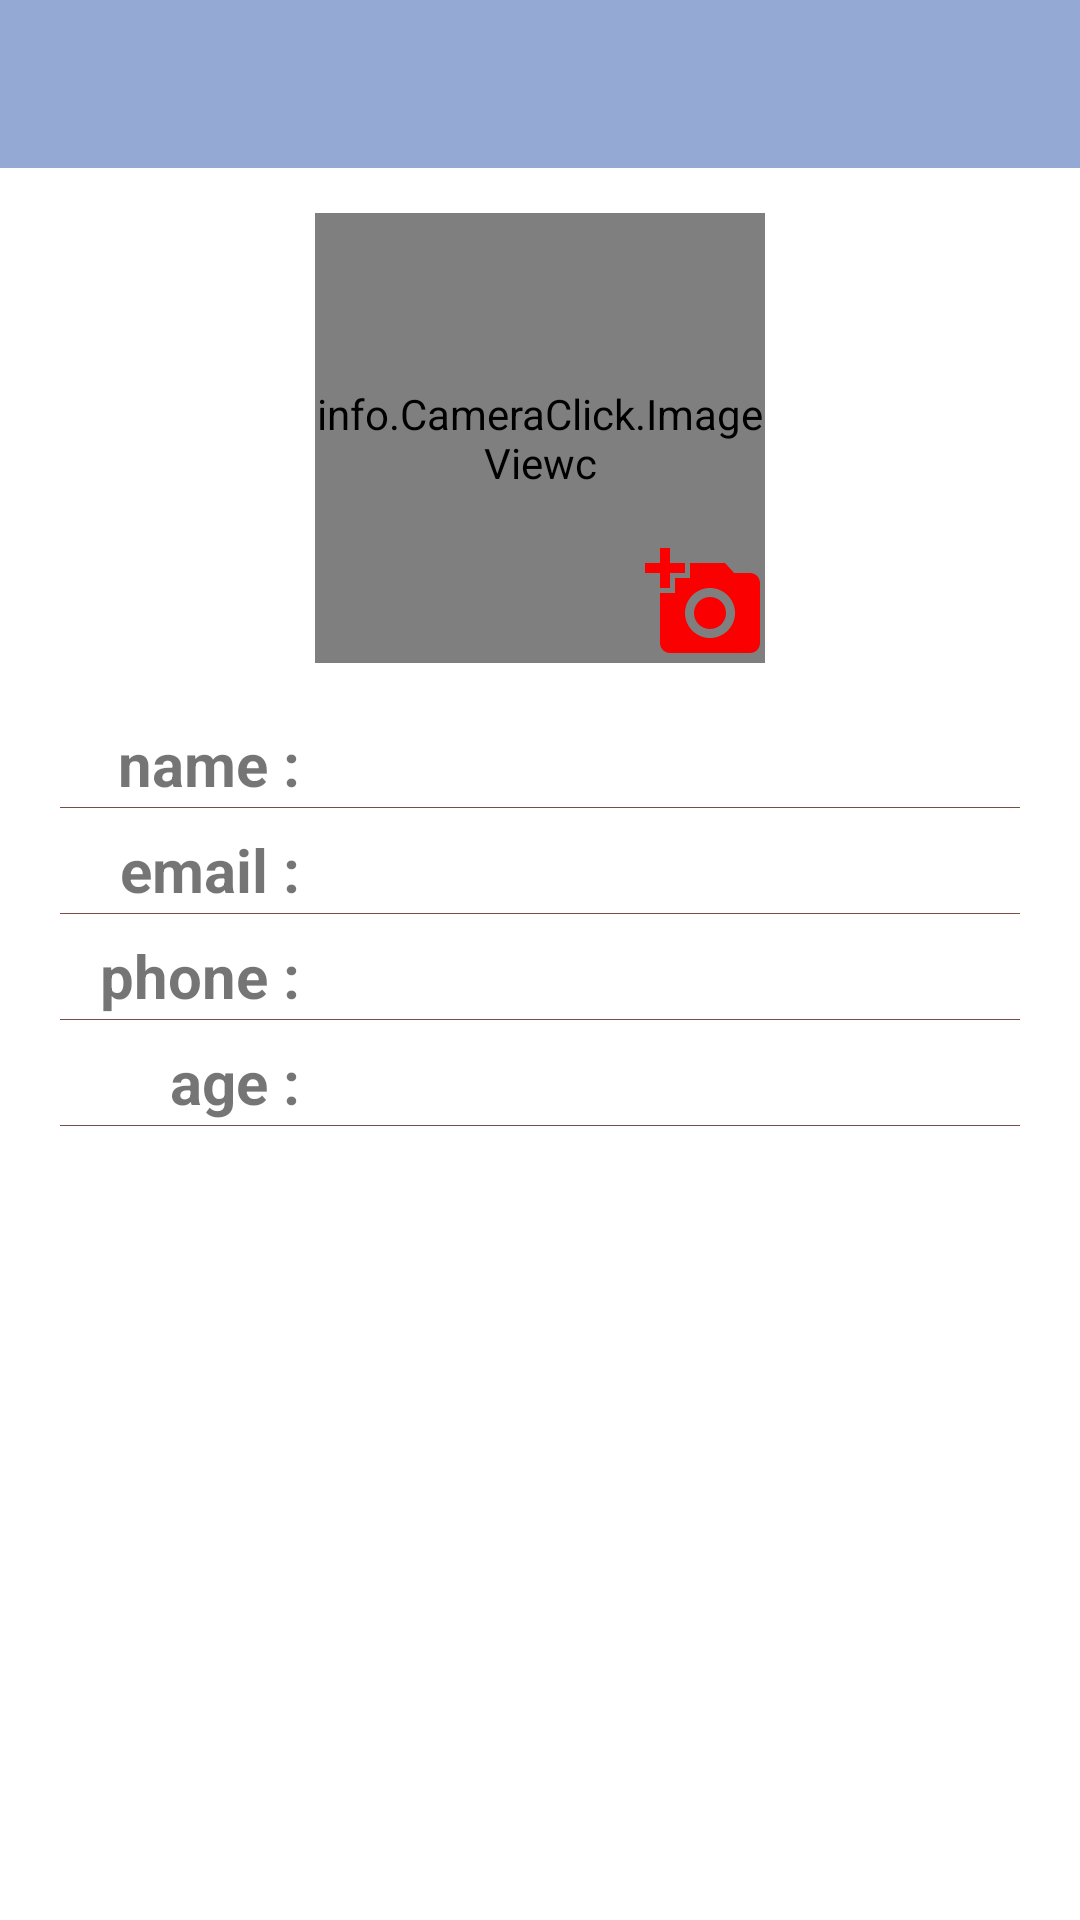

Android layout source for this screen:
<!-- AndroidManifest.xml: application theme AppTheme -->
<!-- res/layout/user_profile_view.xml -->
<?xml version="1.0" encoding="utf-8"?>
<LinearLayout xmlns:android="http://schemas.android.com/apk/res/android"
    android:orientation="vertical" android:layout_width="match_parent"
    android:layout_height="match_parent"
   android:background="@color/white"
    >
    <include
        android:id="@+id/toolbarkk"
        layout="@layout/tool_bar"
        />


    <LinearLayout

        android:layout_marginTop="15dp"
        android:orientation="vertical"
        android:layout_width="match_parent"
        android:layout_height="150dp">

        <RelativeLayout
            android:layout_width="match_parent"
            android:layout_height="150dp">


            <info.CameraClick.ImageViewc
                android:layout_gravity="center"

                android:src="@drawable/save_user1"
                android:layout_width="150dp"
                android:layout_height="150dp"
                android:id="@+id/u_p_img"

                android:layout_alignParentTop="true"
                android:layout_centerHorizontal="true" />

            <ImageView
                android:id="@+id/u_p_edit"
                android:layout_width="40dp"
                android:layout_height="40dp"


                android:src="@drawable/ic_add_a_photo_black_24dp"

                android:layout_alignParentBottom="true"
                android:layout_alignRight="@+id/u_p_img"
                android:layout_alignEnd="@+id/u_p_img" />

        </RelativeLayout>


    </LinearLayout>

    <LinearLayout
       android:layout_margin="20dp"
        android:orientation="vertical"
        android:layout_width="match_parent"
        android:layout_height="wrap_content">

        <LinearLayout
            android:orientation="horizontal"
            android:layout_width="match_parent"
            android:layout_height="wrap_content">

            <TextView                android:textStyle="bold"


                android:gravity="end"
                android:text="name :"
                android:textSize="20dp"
                android:layout_weight=".3"
                android:layout_width="match_parent"
                android:layout_height="wrap_content"
                android:id="@+id/textView2" />

            <TextView
                android:textColor="@color/brn"
                android:id="@+id/u_p_name"
                android:layout_marginLeft="5dp"
                android:textStyle="italic"
                android:textSize="20dp"

                android:layout_weight=".1"
                android:layout_width="match_parent"
                android:layout_height="wrap_content" />

        </LinearLayout>
        <View
            android:layout_marginBottom="7dp"
            android:layout_marginTop="1dp"
            android:background="@color/brn"
            android:layout_width="match_parent"
            android:layout_height="1px"/>
        <LinearLayout

            android:orientation="horizontal"
            android:layout_width="match_parent"
            android:layout_height="wrap_content">
            <TextView
                android:textStyle="bold"

                android:gravity="end"
                android:text="email :"
                android:textSize="20dp"
                android:layout_weight=".3"
                android:layout_width="match_parent"
                android:layout_height="wrap_content" />

            <TextView
                android:textColor="@color/brn"

                android:id="@+id/u_p_email"
                android:layout_marginLeft="5dp"
                android:textStyle="italic"
                android:textSize="20dp"
                android:layout_weight=".1"
                android:layout_width="match_parent"
                android:layout_height="wrap_content"
                />

        </LinearLayout>
        <View
            android:layout_marginBottom="7dp"
            android:layout_marginTop="1dp"
            android:background="@color/brn"
            android:layout_width="match_parent"
            android:layout_height="1px"/>
        <LinearLayout
            android:orientation="horizontal"
            android:layout_width="match_parent"
            android:layout_height="wrap_content">
            <TextView

                android:gravity="end"
                android:textStyle="bold"
                android:text="phone :"
                android:textSize="20dp"
                android:layout_weight=".3"
                android:layout_width="match_parent"
                android:layout_height="wrap_content" />
            <TextView
                android:textColor="@color/brn"
                android:id="@+id/u_p_phone"
                android:layout_marginLeft="5dp"
                android:textStyle="italic"
                android:textSize="20dp"
                android:layout_weight=".1"
                android:layout_width="match_parent"
                android:layout_height="wrap_content" />

        </LinearLayout><View
        android:layout_marginBottom="7dp"
        android:layout_marginTop="1dp"
        android:background="@color/brn"
        android:layout_width="match_parent"
        android:layout_height="1px"/>

        <LinearLayout
            android:orientation="horizontal"
            android:layout_width="match_parent"
            android:layout_height="wrap_content">
            <TextView
                android:textStyle="bold"
                android:gravity="end"
                android:text="age :"
                android:textSize="20dp"
                android:layout_weight=".3"
                android:layout_width="match_parent"
                android:layout_height="wrap_content" />

            <TextView
android:textColor="@color/brn"
                android:layout_marginLeft="5dp"
                android:textStyle="italic"
                android:textSize="20dp"
                android:layout_weight=".1"
                android:layout_width="match_parent"
                android:layout_height="wrap_content"
                android:id="@+id/u_p_age" />

        </LinearLayout>
        <View
            android:layout_marginBottom="7dp"
            android:layout_marginTop="1dp"
            android:background="@color/brn"
            android:layout_width="match_parent"
            android:layout_height="1px"/>

    </LinearLayout>


</LinearLayout>
<!-- res/layout/tool_bar.xml (included above) -->
<?xml version="1.0" encoding="utf-8"?>
<android.support.v7.widget.Toolbar xmlns:android="http://schemas.android.com/apk/res/android"
    xmlns:app="http://schemas.android.com/apk/res-auto"
    android:layout_width="match_parent"
    android:layout_height="@dimen/abc_action_bar_default_height_material"
    app:theme="@style/ThemeOverlay.AppCompat.Dark.ActionBar"
    android:background="@color/lightblue"/>
<!-- resources referenced by this layout -->
<resources>
  <color name="brn">#dd63322f</color>
  <color name="lightblue">#94a9d4</color>
  <color name="white">#ffffff</color>
  <!-- drawable ic_add_a_photo_black_24dp (drawable) -->
  <vector xmlns:android="http://schemas.android.com/apk/res/android"
          android:width="24dp"
          android:height="24dp"
          android:viewportWidth="24.0"
          android:viewportHeight="24.0">
      <path
          android:fillColor="#fa0000"
          android:pathData="M3,4L3,1h2v3h3v2L5,6v3L3,9L3,6L0,6L0,4h3zM6,10L6,7h3L9,4h7l1.83,2L21,6c1.1,0 2,0.9 2,2v12c0,1.1 -0.9,2 -2,2L5,22c-1.1,0 -2,-0.9 -2,-2L3,10h3zM13,19c2.76,0 5,-2.24 5,-5s-2.24,-5 -5,-5 -5,2.24 -5,5 2.24,5 5,5zM9.8,14c0,1.77 1.43,3.2 3.2,3.2s3.2,-1.43 3.2,-3.2 -1.43,-3.2 -3.2,-3.2 -3.2,1.43 -3.2,3.2z"/>
  </vector>
  <!-- drawable save_user1: png bitmap (drawable, 14854 bytes) -->
  <style name="AppTheme" parent="Theme.AppCompat.Light.DarkActionBar">
          
          <item name="colorPrimary">@color/actionbarblue</item>
          <item name="colorPrimaryDark">@color/lightblue</item>
          <item name="colorAccent">@color/colorAccent</item>
      </style>
  <color name="actionbarblue">#FF94A9D4</color>
  <color name="colorAccent">#FF4081</color>
</resources>
